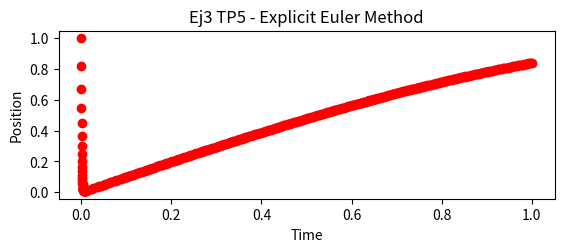

Reproduce this figure in Python. (Note: this script raises an exception after producing the figure.)
import numpy as np 
import matplotlib.pyplot as plt 

#--- Condiciones iniciales y constantes --------
A = 10**3
Mu = 0.5

t_inic = 0              #Tiempo inicial
t_fin = 1               #Tiempo final
N = 1                   #Numero de ecuaciones a resolver
P = 2                   #Orden del metodo
y0 = 1
u0 = [ 1 ]            #Condiciones iniciales

e_min = 0.00001         #Cota de error minima
e_max = 0.00012         #Cota de error maxima
k0 = 0.0002               #Paso temporal inicial
k_min = 0.0002          #Paso temporal minimo
k_max = 0.01            #Paso temporal maximo
beta = 0.84             #factor de seguridad stepsize

#---- Funcion F(tn,yn) ----------------------
def ecuation(t,y):              #Funcion en forma vectorial

    function = np.array([   [ -(A)*y[0] + A*np.sin(t) ] ])        #Y1                    

#    function = np.array([   [ y[1]] ,                               #Y1
#                            [ 2*y[1] - y[0] + np.cos(t) ] ])        #Y2  
    return(function[:,0]) 

#---- Solucion exacta -----------------------
def exact_solution(t):

    function = np.array([  [ np.exp(-A*t) * (1 + A/(A**2 + 1)) + (A/(A**2 + 1))*(-np.cos(t) + A*np.sin(t))  ] ])
#    function = np.array ([  [ 0.5*(np.exp(t)*(t+2) - np.sin(t) ) ]    ])

    return(function[:,0])

#---- Euler Explicit method --------------
def Euler(time, k, u1):

    k1 = k*ecuation(time             , u1 )
    k2 = k*ecuation(time + (1/2)*k   , u1 + (1/2)*k1 )
    k3 = k*ecuation(time + (3/4)*k   , u1 + (3/4)*k2 )

    a1 = u1 + (2/9)*k1 + (1/3)*k2 + (4/9)*k3 

    k4 = k*ecuation(time + k         , a1   )

    a2 = u1 + (7/24)*k1 + (1/4)*k2 + (1/3)*k3 + (1/8)*k4
    a1 = a1[:,np.newaxis]                        #Como a me devuelve un vector de N variables, lo convierto en una matriz de Nx1
    a2 = a2[:,np.newaxis]                        #Como a me devuelve un vector de N variables, lo convierto en una matriz de Nx1

    return(a1, a2)            #Devuelvo el valor del tiempo, las soluciones de interes y el maximo error

#--- Error decision function ----------------
def decision_error(v1, v2, k_old):

    e = error_computed(v1, v2)

    s = beta * ((e_max / e)**(1/P))     #Factor de decision

    if s < 1 :     #Si el error es mayor al propuesto
        k_new = s*k_old     #Calculo el k optimo
        a = 0
        if k_new < k_min:
            k_new = k_min
            a = 1
            pass
        pass

    else :         #Si el error igual o menor al propuesto
        k_new = s*k_old     #Calculo el k optimo
        a = 1
        if k_new > k_max:
            k_new = k_max
            pass
        pass

    return(a, k_new)

#--- Calculo del error computado -------------
def error_computed(v1, v2):         #Determino el error de las soluciones computadas con la norma infinito

    error = 2 * np.abs( (v1-v2) / (v1+v2) )

    error_max = np.amax(error)         #Determino cual es el error maximo

    return(error_max)

#--------- MAIN ------------------------------

time = [t_inic]                 #Creo vector de tiempos computados
u_exact = [y0]                  #Vector de solucion exacta
u1 = np.zeros((N,1))            #Matriz de soluciones (para paso k)
u1[:,0] = u0                    #Cargo las condiciones iniciales
k = [k0]                        #Vector de pasos temporales

i = 0                           #Variable auxiliar

while time[i] < t_fin:          

    solution = Euler( time[i], k[i], u1[:,i]  )     #Obtengo las soluciones rk4 y rk5
    v1 = solution[0]                                    #Solucion RK4
    v2 = solution[1]                                    #Solucion RK5

    x = decision_error(v1, v2, k[i])        #Le paso los valores a la funcion de decision
    a = x[0]                                    #Parametro de decision
    k_new = x[1]                                #Valor de k optimo calculado

    if a == 0 :                             #Si e > e_max
        k[i] = k_new                                #Reemplazo el valor de k y vuelvo a iterar
        pass
    
    elif a ==1 :                            #Si e < e_max
        u1 = np.append(u1, v1, axis=1)              #Añado el valor a la matriz solucion (Nxi)
        k.append(k_new)                             #Añado el nuevo valor de k 
        time.append( time[i] + k[i] )               #Guardo el tiempo computado
        u_exact.append( exact_solution(time[i+1]) ) #Calculo la solucion exacta para t[i]+k[i]
        i = i+1                                     #Incremento la variable auxiliar
        pass
    
#--- Graficas -----------------------
plt.subplot(2,1,1)
plt.xlabel("Time")
plt.ylabel("Position")
plt.title("Ej3 TP5 - Explicit Euler Method")
plt.plot(time, u1[0], 'ro')     #Grafica solucion computada    
plt.plot(time, u_exact)         #Grafico solucion exacta

plt.subplot(2,1,2)
plt.xlabel("time")
plt.ylabel("k")
plt.plot([0,t_fin],[k_min, k_min])
plt.plot([0,t_fin],[k_max, k_max])
plt.plot(time, k)

plt.show()